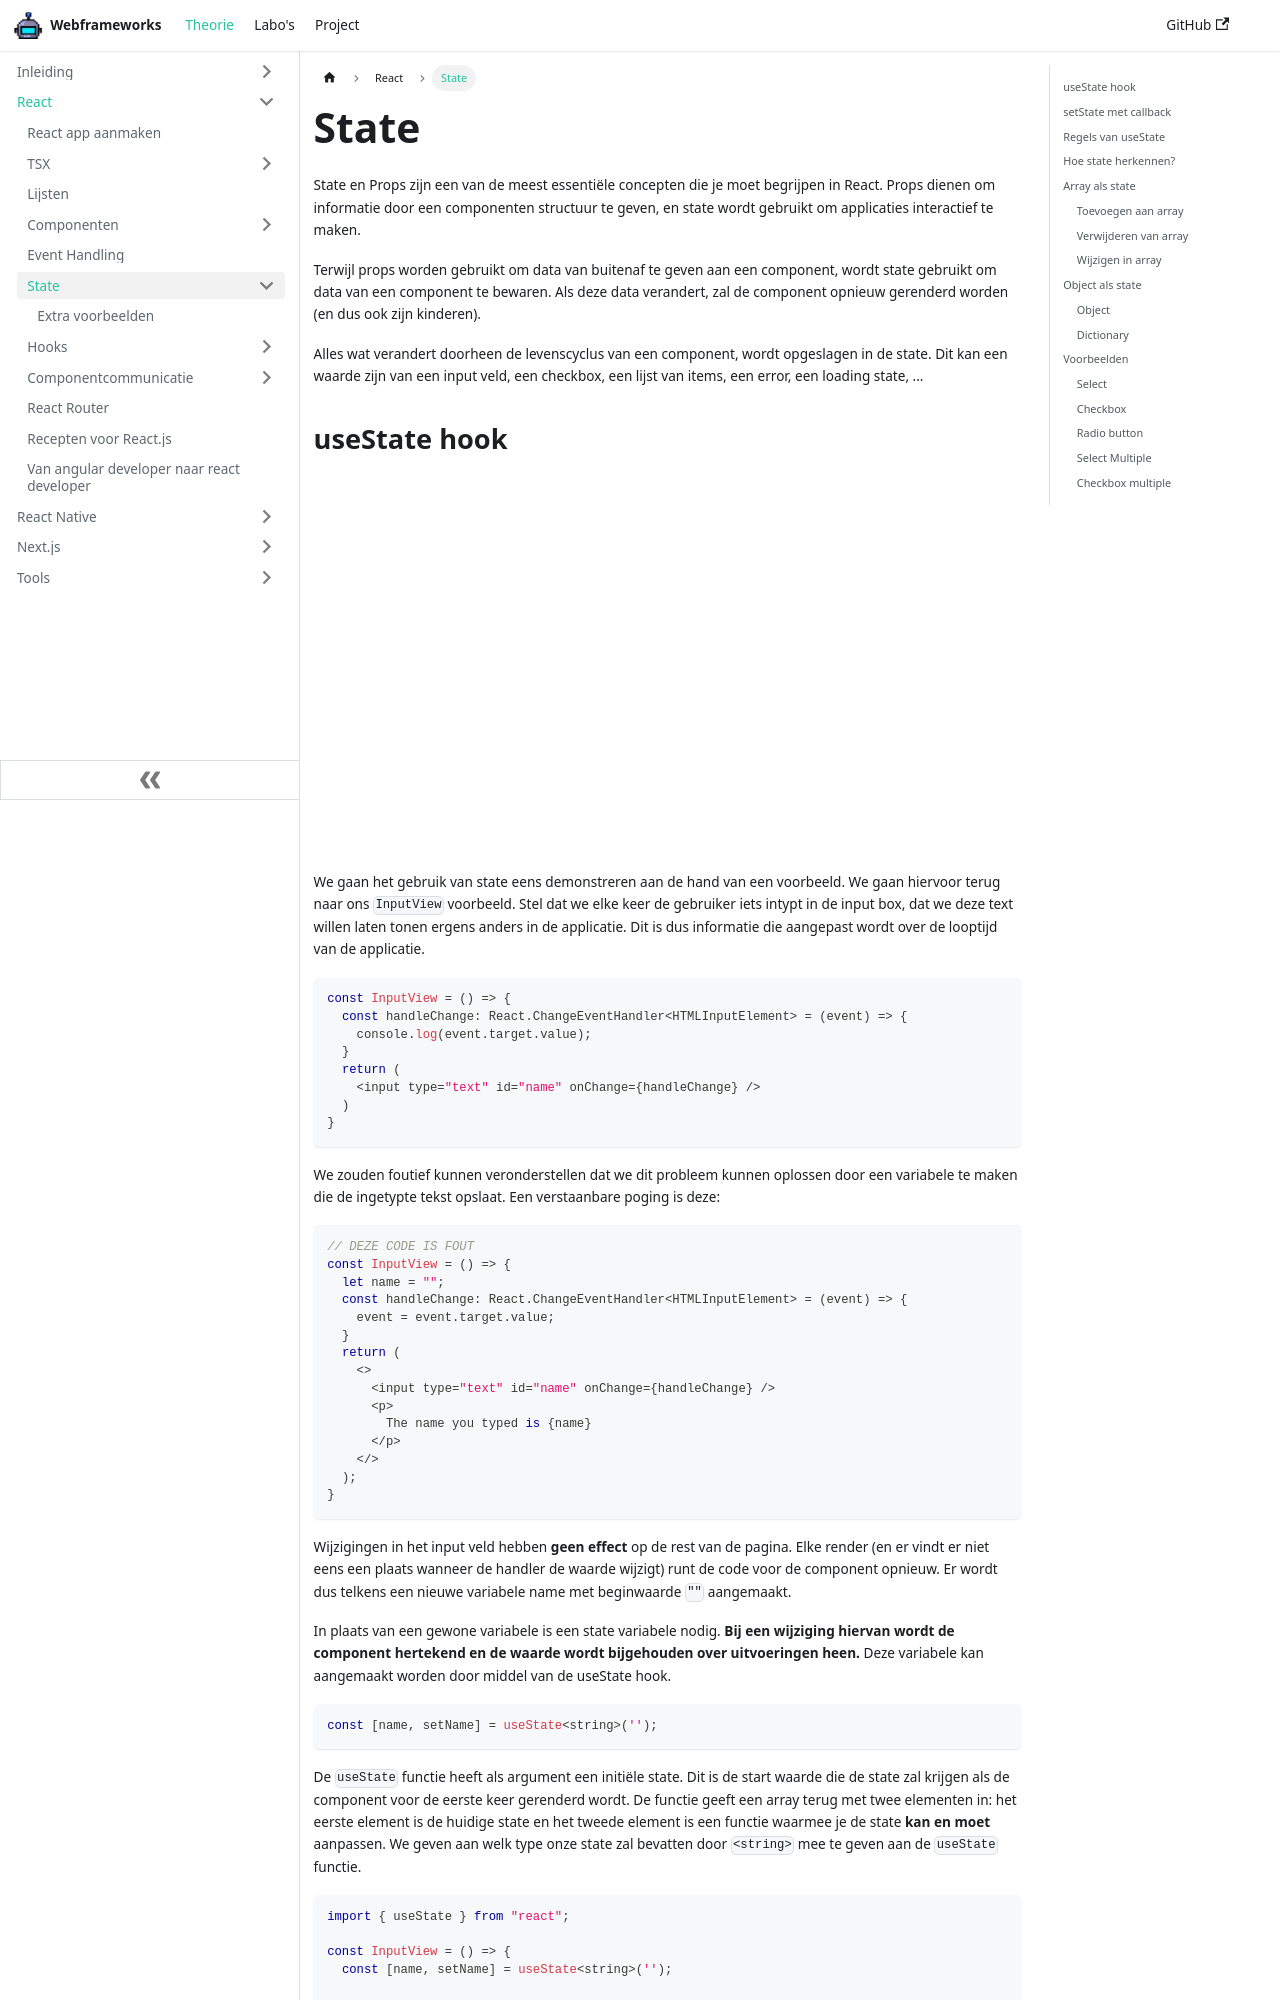

repository: similonap/webframeworks-cursus · page: react/state.html · generator: docusaurus

---
sidebar_position: 9
---

# State

State en Props zijn een van de meest essentiële concepten die je moet begrijpen in React. Props dienen om informatie door een componenten structuur te geven, en state wordt gebruikt om applicaties interactief te maken. State wordt gebruikt om informatie bij te houden en deze aan te passen over de looptijd van je applicatie.
